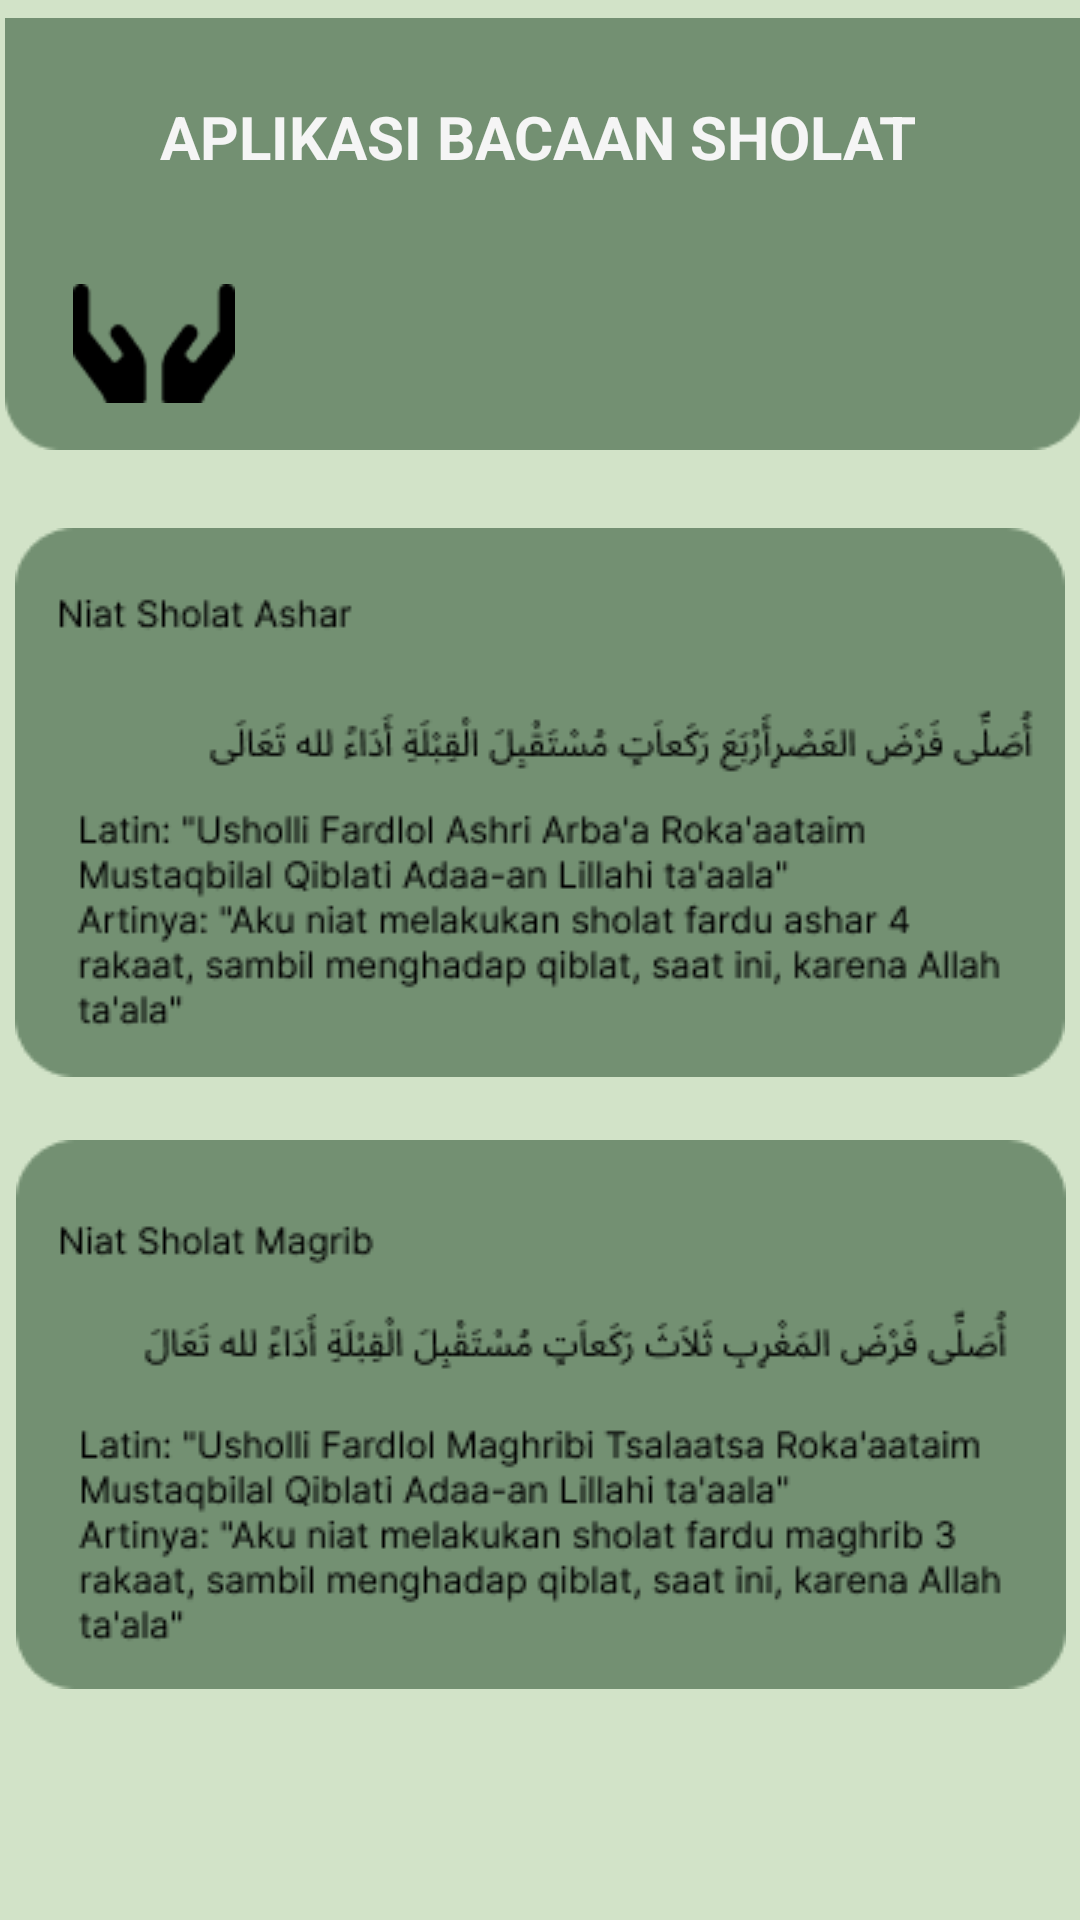

Here is an Android app screen rendered from its layout file. Give the layout XML and the strings, colors and styles it references.
<!-- AndroidManifest.xml: application theme Theme.Bacaan_Sholat_PBB -->
<!-- res/layout/activity_intention2.xml -->
<?xml version="1.0" encoding="utf-8"?>
<androidx.constraintlayout.widget.ConstraintLayout xmlns:android="http://schemas.android.com/apk/res/android"
    xmlns:app="http://schemas.android.com/apk/res-auto"
    xmlns:tools="http://schemas.android.com/tools"
    android:layout_width="match_parent"
    android:layout_height="match_parent"
    android:background="#D2E3C8"
    tools:context=".Intention2Activity">

    <ImageView
        android:id="@+id/imageView28"
        android:layout_width="wrap_content"
        android:layout_height="wrap_content"
        android:layout_marginStart="16dp"
        android:layout_marginEnd="16dp"
        app:layout_constraintBottom_toBottomOf="parent"
        app:layout_constraintEnd_toEndOf="parent"
        app:layout_constraintHorizontal_bias="0.448"
        app:layout_constraintStart_toStartOf="parent"
        app:layout_constraintTop_toTopOf="parent"
        app:layout_constraintVertical_bias="0.0"
        app:srcCompat="@drawable/bagian_atas" />

    <TextView
        android:id="@+id/textView10"
        android:layout_width="wrap_content"
        android:layout_height="wrap_content"
        android:layout_marginTop="32dp"
        android:text="APLIKASI BACAAN SHOLAT"
        android:textColor="@color/cream"
        android:textSize="20sp"
        android:textStyle="bold"
        app:layout_constraintEnd_toEndOf="parent"
        app:layout_constraintHorizontal_bias="0.496"
        app:layout_constraintStart_toStartOf="parent"
        app:layout_constraintTop_toTopOf="parent" />

    <ImageView
        android:id="@+id/imageView30"
        android:layout_width="54dp"
        android:layout_height="53dp"
        android:layout_marginTop="88dp"
        app:layout_constraintEnd_toEndOf="parent"
        app:layout_constraintHorizontal_bias="0.079"
        app:layout_constraintStart_toStartOf="parent"
        app:layout_constraintTop_toTopOf="parent"
        app:srcCompat="@drawable/niat" />

    <ImageView
        android:id="@+id/imageView36"
        android:layout_width="wrap_content"
        android:layout_height="wrap_content"
        android:layout_marginTop="176dp"
        app:layout_constraintEnd_toEndOf="parent"
        app:layout_constraintHorizontal_bias="0.488"
        app:layout_constraintStart_toStartOf="parent"
        app:layout_constraintTop_toTopOf="parent"
        app:srcCompat="@drawable/ashar" />

    <ImageView
        android:id="@+id/imageView37"
        android:layout_width="wrap_content"
        android:layout_height="wrap_content"
        android:layout_marginTop="380dp"
        app:layout_constraintEnd_toEndOf="parent"
        app:layout_constraintHorizontal_bias="0.45"
        app:layout_constraintStart_toStartOf="@+id/imageView28"
        app:layout_constraintTop_toTopOf="parent"
        app:srcCompat="@drawable/magrib" />

    <Button
        android:id="@+id/Next4"
        android:layout_width="90dp"
        android:layout_height="60dp"
        android:layout_marginTop="720dp"
        android:background="@drawable/button_bg"
        android:text="next"
        android:textColor="#000000"
        android:textSize="18sp"
        android:textStyle="normal"
        app:layout_constraintEnd_toEndOf="parent"
        app:layout_constraintHorizontal_bias="0.907"
        app:layout_constraintStart_toStartOf="parent"
        app:layout_constraintTop_toTopOf="parent" />

</androidx.constraintlayout.widget.ConstraintLayout>
<!-- resources referenced by this layout -->
<resources>
  <color name="cream">#F5F5F5</color>
  <!-- drawable ashar: png bitmap (drawable, 13884 bytes) -->
  <!-- drawable bagian_atas: png bitmap (drawable, 1055 bytes) -->
  <!-- drawable button_bg (drawable) -->
  <?xml version="1.0" encoding="utf-8"?>
  <selector xmlns:android="http://schemas.android.com/apk/res/android">
  <item>
      <shape android:shape="rectangle">
          <solid android:color="@color/hijau"/>
          <corners android:radius="10dp"/>
      </shape>
  </item>
  </selector>
  <!-- drawable magrib: png bitmap (drawable, 14501 bytes) -->
  <!-- drawable niat: png bitmap (drawable, 719 bytes) -->
  <style name="Theme.Bacaan_Sholat_PBB" parent="Base.Theme.Bacaan_Sholat_PBB" />
  <color name="hijau">#739072</color>
  <style name="Base.Theme.Bacaan_Sholat_PBB" parent="Theme.Material3.DayNight.NoActionBar">
          
           <item name="colorPrimary">@color/warna_utama</item>
      </style>
  <color name="warna_utama">#739072</color>
</resources>
